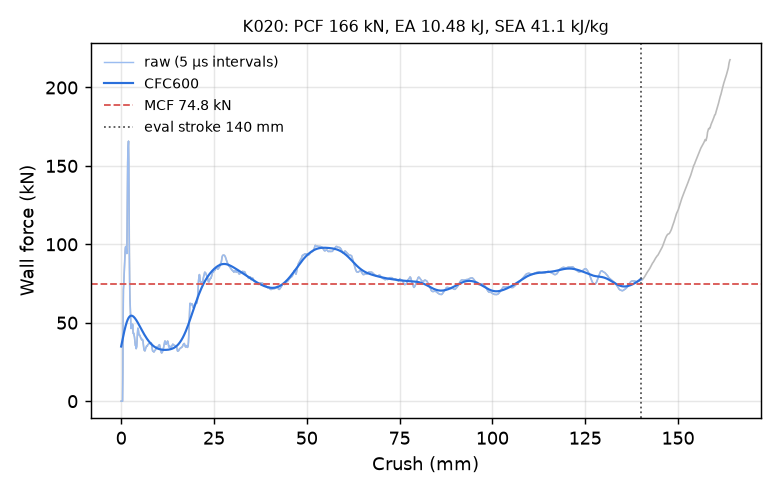

Data behind this chart, as committed beside it:
time_ms, crush_mm, force_kN, force_CFC600_kN
0.000000000000000000e+00, -0.000000000000000000e+00, 0.000000000000000000e+00, 3.485328996132541590e+01
5.092219449579715729e-03, 7.780911028385162354e-02, 0.000000000000000000e+00, 3.577722305517161061e+01
1.001469790935516357e-02, 1.530245840549468994e-01, 0.000000000000000000e+00, 3.669734675517627664e+01
1.510691735893487930e-02, 2.308336943387985229e-01, 0.000000000000000000e+00, 3.761199307215062504e+01
2.002939581871032715e-02, 3.060491681098937988e-01, 0.000000000000000000e+00, 3.851940767281936218e+01
2.512161619961261749e-02, 3.838582932949066162e-01, 0.000000000000000000e+00, 3.941774772968020102e+01
3.004409372806549072e-02, 4.590737521648406982e-01, 1.766583638528714673e+01, 4.030508238601646553e+01
3.513631224632263184e-02, 5.368825197219848633e-01, 5.354944888099671374e+01, 4.117940631369942395e+01
4.005879163742065430e-02, 6.120949983596801758e-01, 7.132474512990667392e+01, 4.203867693887762869e+01
4.515101015567779541e-02, 6.898977756500244141e-01, 7.403342605906948393e+01, 4.288086529747587150e+01
5.007342994213104248e-02, 7.651029229164123535e-01, 7.781870260943077255e+01, 4.370399555753250098e+01
5.516562238335609436e-02, 8.428983092308044434e-01, 8.255886480560727136e+01, 4.450616408753758435e+01
6.008809804916381836e-02, 9.180973172187805176e-01, 8.744176158919846387e+01, 4.528554857600967409e+01
6.501057744026184082e-02, 9.932925105094909668e-01, 9.172621227630330054e+01, 4.604041645638150015e+01
7.010301947593688965e-02, 1.071079969406127930e+00, 9.550310803735861498e+01, 4.676913380470567461e+01
7.502579689025878906e-02, 1.146271347999572754e+00, 9.780228225405409148e+01, 4.747017347536813503e+01
8.011819422245025635e-02, 1.224049210548400879e+00, 9.860124371288303280e+01, 4.814212142937959982e+01
8.504013717174530029e-02, 1.299219250679016113e+00, 9.840251968677871730e+01, 4.878368040790309124e+01
9.013102948665618896e-02, 1.376965045928955078e+00, 9.754382917587703616e+01, 4.939367072243394574e+01
9.505369514226913452e-02, 1.452137470245361328e+00, 9.597695921882485948e+01, 4.997102864377797005e+01
1.001459658145904541e-01, 1.529895424842834473e+00, 9.414566326922283679e+01, 5.051480301981475662e+01
1.050682514905929565e-01, 1.605053663253784180e+00, 1.094656190384193337e+02, 5.102415317686757845e+01
1.101598441600799561e-01, 1.682792305946350098e+00, 1.361700195728787151e+02, 5.149835791666342288e+01
1.150826066732406616e-01, 1.757947087287902832e+00, 1.524505541349450368e+02, 5.193684463262304263e+01
1.200048401951789856e-01, 1.833087086677551270e+00, 1.601808256155342178e+02, 5.233923121534510159e+01
1.250955611467361450e-01, 1.910791873931884766e+00, 1.631899216283723888e+02, 5.270536233924853775e+01
1.300175637006759644e-01, 1.985914111137390137e+00, 1.657932497116372588e+02, 5.303533099454843835e+01
1.351101845502853394e-01, 2.063632726669311523e+00, 1.520592691383005501e+02, 5.332948673419356567e+01
1.400324553251266479e-01, 2.138744831085205078e+00, 1.224354241466752740e+02, 5.358842766535825319e+01
1.451244801282882690e-01, 2.216441631317138672e+00, 9.411905449057859130e+01, 5.381296802087054942e+01
1.500420570373535156e-01, 2.291472434997558594e+00, 7.532862596556240931e+01, 5.400408429194786208e+01
1.551251858472824097e-01, 2.369025707244873047e+00, 6.533410215445887559e+01, 5.416285774266409447e+01
1.600385457277297974e-01, 2.443985939025878906e+00, 6.141199742097989400e+01, 5.429042990817964665e+01
1.651201099157333374e-01, 2.521509408950805664e+00, 5.596753600510977833e+01, 5.438797507475310766e+01
1.700331121683120728e-01, 2.596459150314331055e+00, 5.005355305862939019e+01, 5.445668380202029368e+01
1.751167625188827515e-01, 2.674009799957275391e+00, 4.632636569176637664e+01, 5.449775008373653407e+01
1.800305843353271484e-01, 2.748967409133911133e+00, 4.705379853995260930e+01, 5.451236010109271035e+01
1.851120591163635254e-01, 2.826480865478515625e+00, 4.912027279043849859e+01, 5.450168528801608403e+01
1.900221258401870728e-01, 2.901377201080322266e+00, 4.777835226840851846e+01, 5.446688089326961801e+01
1.951012462377548218e-01, 2.978849887847900391e+00, 4.709061111914505915e+01, 5.440908681688929249e+01
2.000085264444351196e-01, 3.053699493408203125e+00, 4.902518368879729138e+01, 5.432942770918344877e+01
2.050830721855163574e-01, 3.131098031997680664e+00, 4.839393615774437762e+01, 5.422901305825080698e+01
2.101570069789886475e-01, 3.208485364913940430e+00, 4.430098786731739580e+01, 5.410893750797719548e+01
2.150616794824600220e-01, 3.283288955688476562e+00, 4.310178342437953347e+01, 5.397027898882665653e+01
2.201362699270248413e-01, 3.360682010650634766e+00, 4.343005744575243199e+01, 5.381409464353327365e+01
2.250424027442932129e-01, 3.435504198074340820e+00, 4.251761322539299925e+01, 5.364141765232259473e+01
2.301187813282012939e-01, 3.512920618057250977e+00, 4.177816674627875670e+01, 5.345325593599211800e+01
2.350289821624755859e-01, 3.587800979614257812e+00, 4.094329256115574367e+01, 5.325059121488936142e+01
2.401083856821060181e-01, 3.665259838104248047e+00, 3.908051264584437234e+01, 5.303437754447555363e+01
2.450186461210250854e-01, 3.740137577056884766e+00, 3.744009503714344334e+01, 5.280553914816925243e+01
2.500985562801361084e-01, 3.817600727081298828e+00, 3.563914624914084328e+01, 5.256496745159457618e+01
2.550091147422790527e-01, 3.892479658126831055e+00, 3.563847617961699399e+01, 5.231351789439825239e+01
2.600911855697631836e-01, 3.969972610473632812e+00, 3.463642201288929101e+01, 5.205200751946998849e+01
2.650050818920135498e-01, 4.044899463653564453e+00, 3.349443792521441310e+01, 5.178121350496888198e+01
2.700876891613006592e-01, 4.122397422790527344e+00, 3.406554669553204207e+01, 5.150187204150402209e+01
2.750015258789062500e-01, 4.197320461273193359e+00, 3.486979002353921686e+01, 5.121467782545052216e+01
2.800866365432739258e-01, 4.274853229522705078e+00, 3.840270815502270096e+01, 5.092028539289977118e+01
2.850023508071899414e-01, 4.349801540374755859e+00, 4.166137622959632125e+01, 5.061931322985996218e+01
2.900856733322143555e-01, 4.427303791046142578e+00, 4.426539734902046774e+01, 5.031235043867180678e+01
2.951681911945343018e-01, 4.504791259765625000e+00, 4.650229623875976870e+01, 4.999996437831085672e+01
... 2,198 more rows
